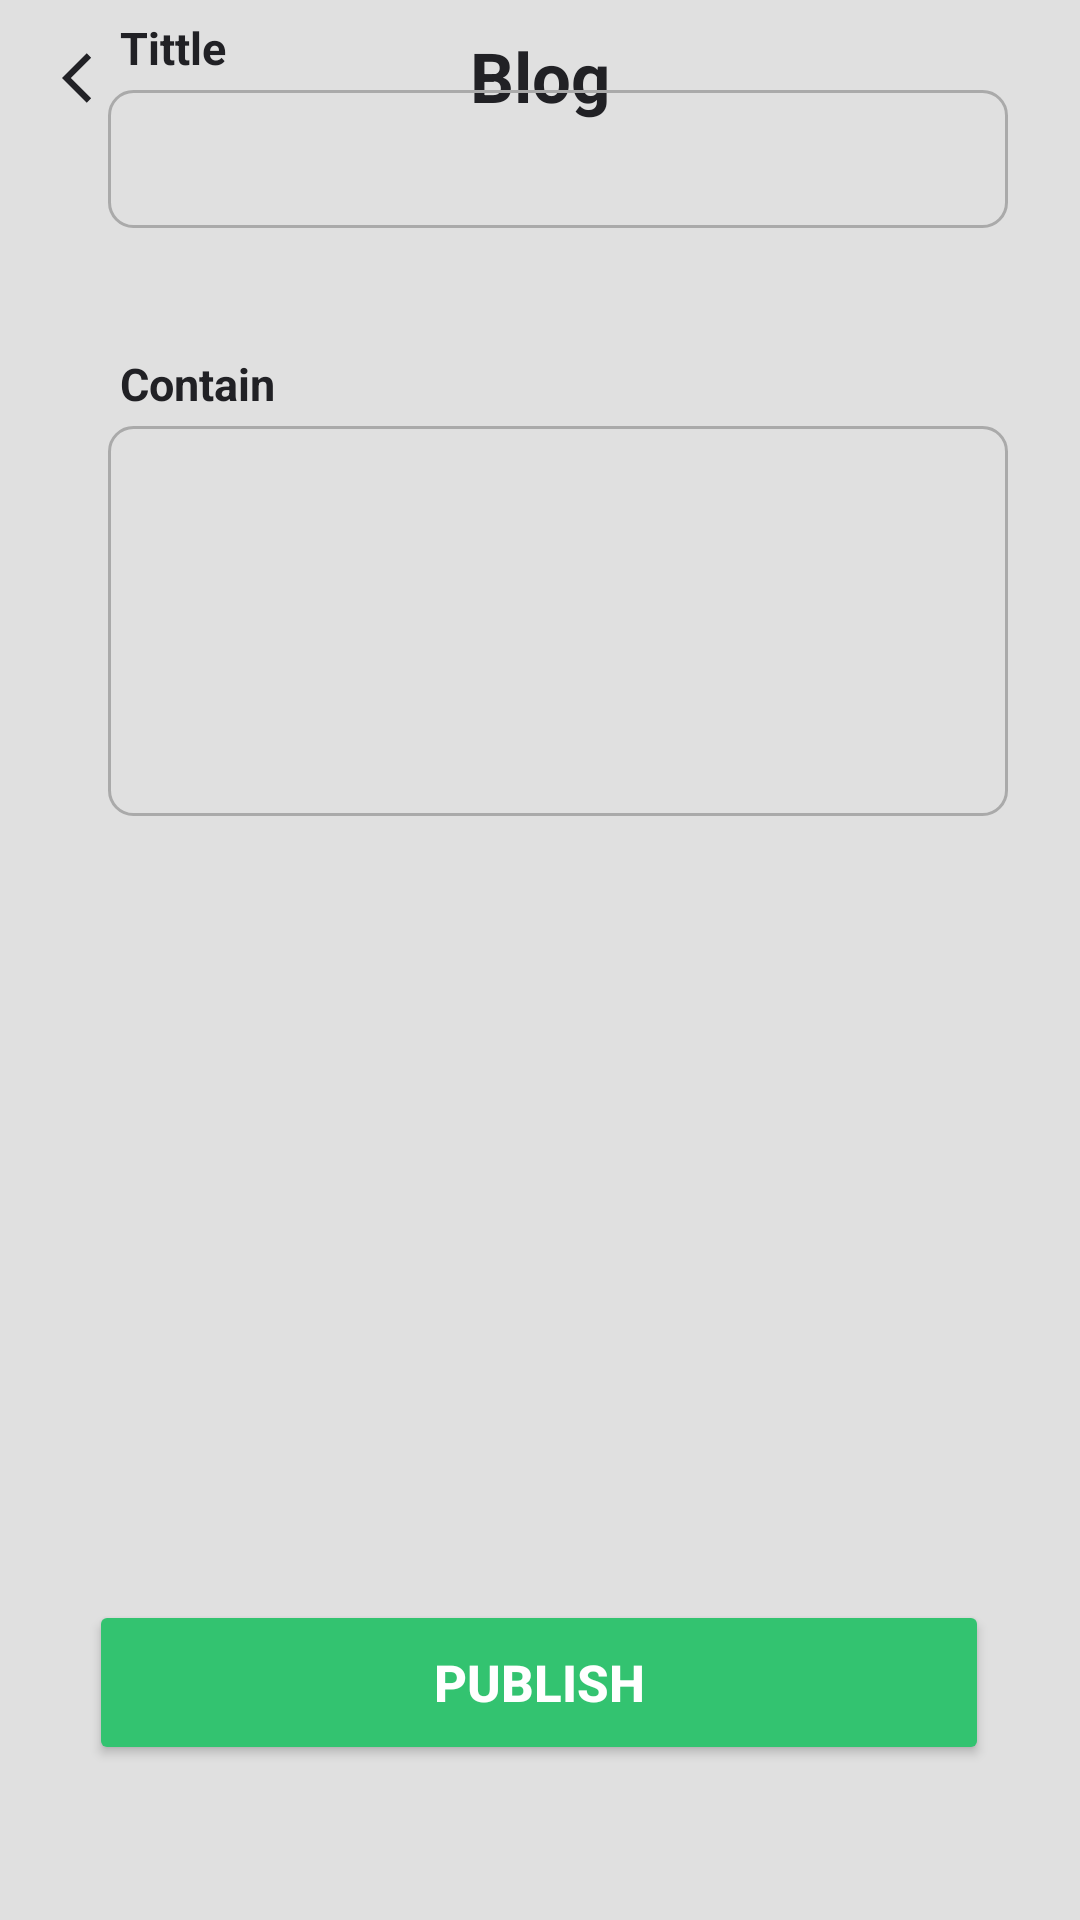

Reconstruct the res/layout file that produces this screen, plus the resources it refers to.
<!-- AndroidManifest.xml: application theme Theme.Artistry -->
<!-- res/layout/activity_post_blog.xml -->
<?xml version="1.0" encoding="utf-8"?>
<androidx.constraintlayout.widget.ConstraintLayout xmlns:android="http://schemas.android.com/apk/res/android"
    xmlns:app="http://schemas.android.com/apk/res-auto"
    xmlns:tools="http://schemas.android.com/tools"
    android:layout_width="match_parent"
    android:layout_height="match_parent"
    android:background="@color/background"
    tools:context=".Post_Blog">

    <TextView
        android:id="@+id/textView19"
        android:layout_width="wrap_content"
        android:layout_height="wrap_content"
        android:layout_margin="10dp"
        android:text="Blog"
        android:textColor="@color/black"
        android:textSize="23dp"
        android:textStyle="bold"
        app:layout_constraintEnd_toEndOf="parent"
        app:layout_constraintStart_toStartOf="parent"
        app:layout_constraintTop_toTopOf="parent"
        app:layout_constraintVertical_bias="0.512" />


    <ImageView
        android:id="@+id/imageView2"
        android:layout_width="25dp"
        android:layout_height="20dp"
        android:layout_marginTop="16dp"
        app:layout_constraintEnd_toStartOf="@+id/textView19"
        app:layout_constraintHorizontal_bias="0.137"
        app:layout_constraintStart_toStartOf="parent"
        app:layout_constraintTop_toTopOf="parent"
        app:srcCompat="@drawable/ic_baseline_back"
        tools:ignore="VectorDrawableCompat" />


    <EditText
        android:id="@+id/bio"
        android:layout_width="300dp"
        android:layout_height="130dp"
        android:layout_marginStart="36dp"
        android:layout_marginLeft="36dp"
        android:layout_marginBottom="368dp"
        android:background="@drawable/custom_input"
        android:drawablePadding="12dp"
        android:ems="10"
        android:inputType="textPersonName"
        android:padding="10dp"
        android:paddingStart="12dp"
        android:paddingEnd="12dp"
        android:textColor="@color/black"
        android:textSize="15sp"
        app:layout_constraintBottom_toBottomOf="parent"
        app:layout_constraintStart_toStartOf="parent" />

    <TextView
        android:id="@+id/text_profession"
        android:layout_width="wrap_content"
        android:layout_height="wrap_content"
        android:layout_marginStart="40dp"
        android:layout_marginLeft="40dp"
        android:layout_marginBottom="4dp"
        android:text="Tittle"
        android:textColor="@color/black"
        android:textSize="15dp"
        android:textStyle="bold"
        app:layout_constraintBottom_toTopOf="@+id/profession"
        app:layout_constraintStart_toStartOf="parent"
        tools:ignore="MissingConstraints" />

    <TextView
        android:id="@+id/text_bio"
        android:layout_width="wrap_content"
        android:layout_height="wrap_content"
        android:layout_marginStart="40dp"
        android:layout_marginLeft="40dp"
        android:layout_marginBottom="4dp"
        android:text="Contain"
        android:textColor="@color/black"
        android:textSize="15dp"
        android:textStyle="bold"
        app:layout_constraintBottom_toTopOf="@+id/bio"
        app:layout_constraintStart_toStartOf="parent"
        tools:ignore="MissingConstraints" />

    <EditText
        android:id="@+id/profession"
        android:layout_width="300dp"
        android:layout_height="46dp"
        android:layout_marginStart="36dp"
        android:layout_marginLeft="36dp"
        android:layout_marginBottom="564dp"
        android:background="@drawable/custom_input"
        android:drawablePadding="12dp"
        android:ems="10"
        android:inputType="textPersonName"
        android:padding="10dp"
        android:paddingStart="12dp"
        android:paddingEnd="12dp"
        android:textColor="@color/black"
        android:textSize="15sp"
        app:layout_constraintBottom_toBottomOf="parent"
        app:layout_constraintStart_toStartOf="parent" />


    <Button
        android:id="@+id/btnlogin"
        android:layout_width="300dp"
        android:layout_height="55dp"
        android:layout_marginTop="18dp"
        android:text="Publish"
        android:textColor="@color/white"
        android:textColorHint="@android:color/darker_gray"
        android:textSize="17dp"
        android:textStyle="bold"
        app:backgroundTint="@color/green"
        app:layout_constraintBottom_toBottomOf="parent"
        app:layout_constraintEnd_toEndOf="parent"
        app:layout_constraintHorizontal_bias="0.494"
        app:layout_constraintStart_toStartOf="parent"
        app:layout_constraintTop_toBottomOf="@+id/bio"
        app:layout_constraintVertical_bias="0.825" />


</androidx.constraintlayout.widget.ConstraintLayout>
<!-- resources referenced by this layout -->
<resources>
  <color name="background">#E0E0E0</color>
  <color name="black">#212125</color>
  <color name="green">#33c370</color>
  <color name="white">#FFFFFFFF</color>
  <!-- drawable custom_input (drawable) -->
  <?xml version="1.0" encoding="utf-8"?>
  <selector xmlns:android="http://schemas.android.com/apk/res/android">
      <item android:state_enabled="true" android:state_focused="true">
              <shape android:shape="rectangle">
                  <corners  android:radius="10dp"/>
                  <stroke android:color="@color/green" android:width="1dp"/>
              </shape>
      </item>
  
      <item android:state_enabled="true" >
          <shape android:shape="rectangle">
              <corners  android:radius="8dp"/>
              <stroke android:color="@android:color/darker_gray" android:width="1dp"/>
          </shape>
      </item>
  </selector>
  <!-- drawable ic_baseline_back (drawable) -->
  <vector android:height="24dp" android:tint="#212125"
      android:viewportHeight="24" android:viewportWidth="24"
      android:width="24dp" xmlns:android="http://schemas.android.com/apk/res/android">
      <path android:fillColor="@android:color/white" android:pathData="M11.67,3.87L9.9,2.1 0,12l9.9,9.9 1.77,-1.77L3.54,12z"/>
  </vector>
  <style name="Theme.Artistry" parent="Theme.MaterialComponents.DayNight.DarkActionBar">
          
          <item name="colorPrimary">@color/purple_500</item>
          <item name="colorPrimaryVariant">@color/purple_700</item>
          <item name="colorOnPrimary">@color/white</item>
          
          <item name="colorSecondary">@color/teal_200</item>
          <item name="colorSecondaryVariant">@color/teal_700</item>
          <item name="colorOnSecondary">@color/black</item>
  
          
          <item name="android:statusBarColor" tools:targetApi="l">?attr/colorPrimaryVariant</item>
          
      </style>
  <color name="purple_500">#212125</color>
  <color name="purple_700">#FF3700B3</color>
  <color name="teal_200">#FF03DAC5</color>
  <color name="teal_700">#FF018786</color>
</resources>
